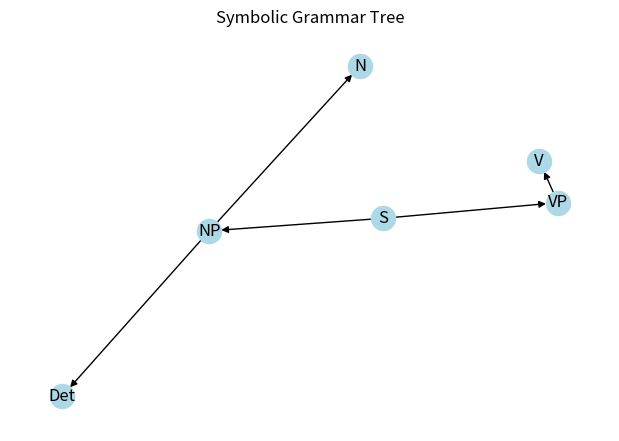
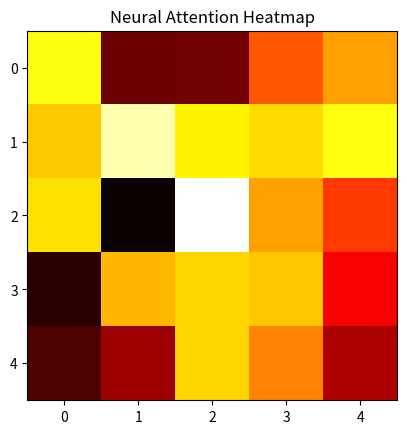
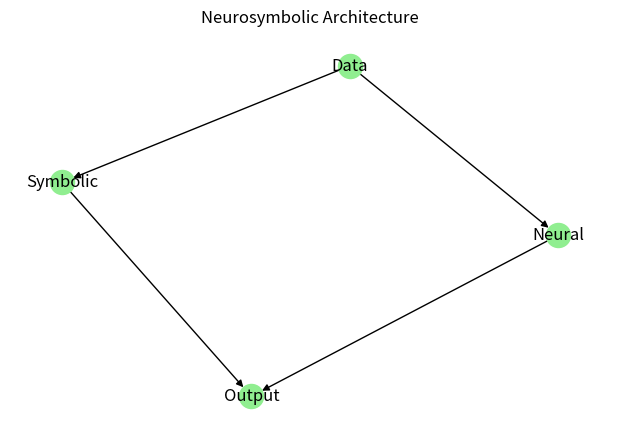

Reproduce these figures in Python, in order.
# visualizations.py
# Generate visualizations for NLG concepts.
# Author: Visualizing like Richard Feynman's diagrams.
# Requirements: matplotlib, networkx, numpy.
# Usage: Run to display plots.

import matplotlib.pyplot as plt
import networkx as nx
import numpy as np


def visualize_grammar_tree():
    """Symbolic grammar tree diagram."""
    G = nx.DiGraph()
    G.add_edges_from(
        [("S", "NP"), ("S", "VP"), ("NP", "Det"), ("NP", "N"), ("VP", "V")]
    )
    pos = nx.spring_layout(G)
    plt.figure(figsize=(6, 4))
    nx.draw(G, pos, with_labels=True, node_color="lightblue")
    plt.title("Symbolic Grammar Tree")
    plt.show()


def visualize_attention_heatmap():
    """Neural attention heatmap (simplified)."""
    attn = np.random.rand(5, 5)
    plt.imshow(attn, cmap="hot")
    plt.title("Neural Attention Heatmap")
    plt.show()


def visualize_neurosymbolic_arch():
    """Hybrid architecture flow."""
    G = nx.DiGraph()
    G.add_edges_from(
        [
            ("Data", "Neural"),
            ("Data", "Symbolic"),
            ("Neural", "Output"),
            ("Symbolic", "Output"),
        ]
    )
    pos = nx.spring_layout(G)
    plt.figure(figsize=(6, 4))
    nx.draw(G, pos, with_labels=True, node_color="lightgreen")
    plt.title("Neurosymbolic Architecture")
    plt.show()


if __name__ == "__main__":
    # Run visualizations sequentially, like lab demos.
    visualize_grammar_tree()
    visualize_attention_heatmap()
    visualize_neurosymbolic_arch()
    # Experiment: Modify graphs to represent your own NLG ideas.
